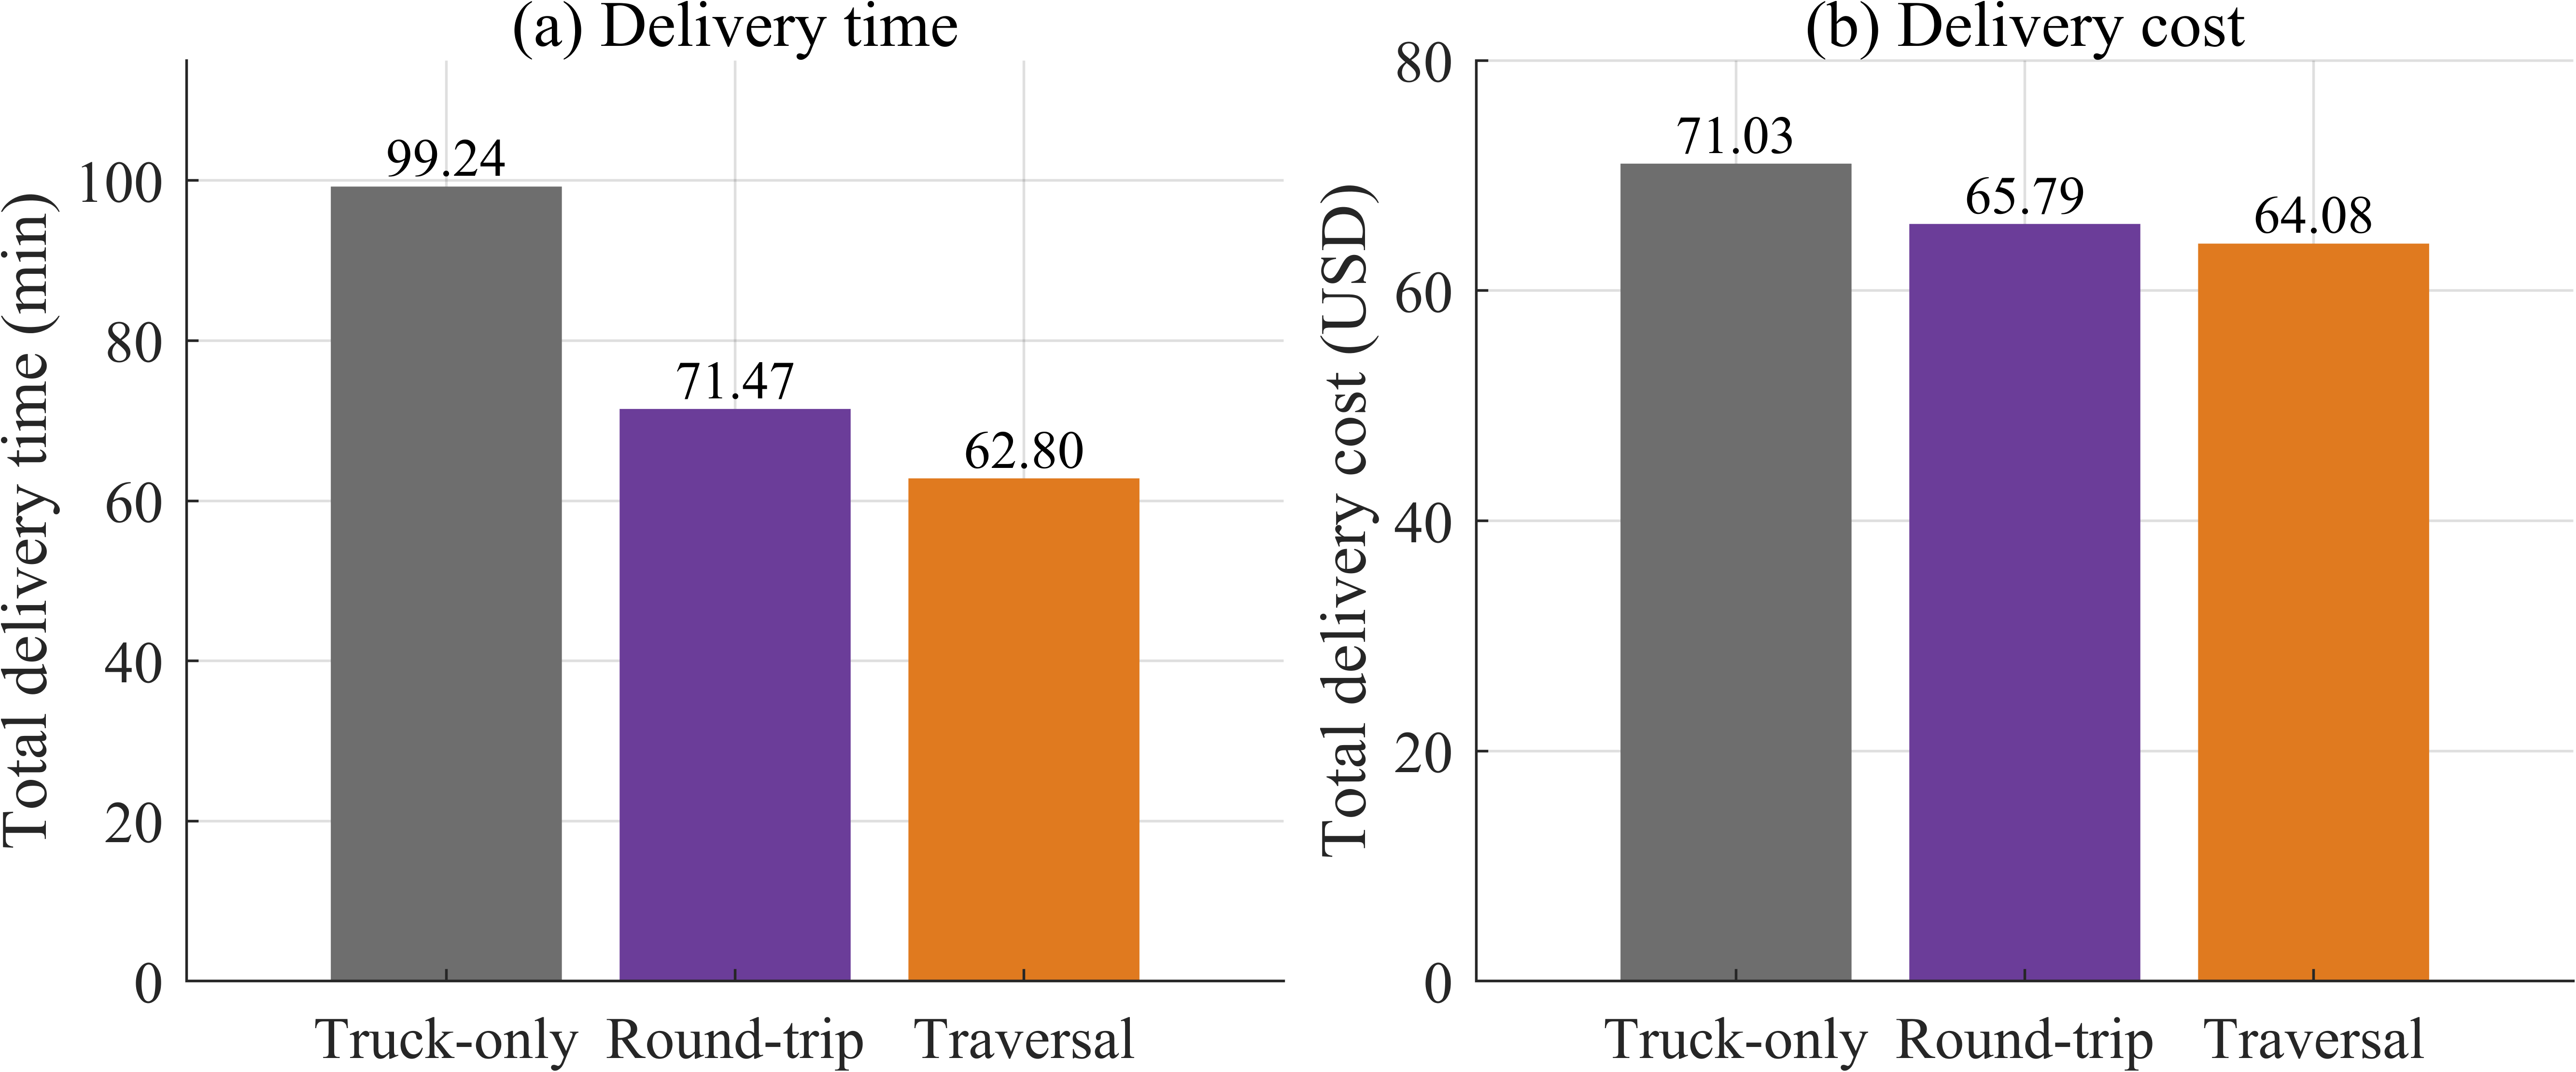

Data behind this chart, as committed beside it:
Mode, Truck1_min, Truck2_min, Truck3_min, Total_time_min, Total_cost_USD, Drone_points
Truck-only, 99.24, 98.84, 83.2, 99.24, 71.03, 0
Round-trip collaborative, 69.95, 69.09, 71.47, 71.47, 65.79, 10
Traversal collaborative, 56.66, 23.69, 62.8, 62.8, 64.08, 14
